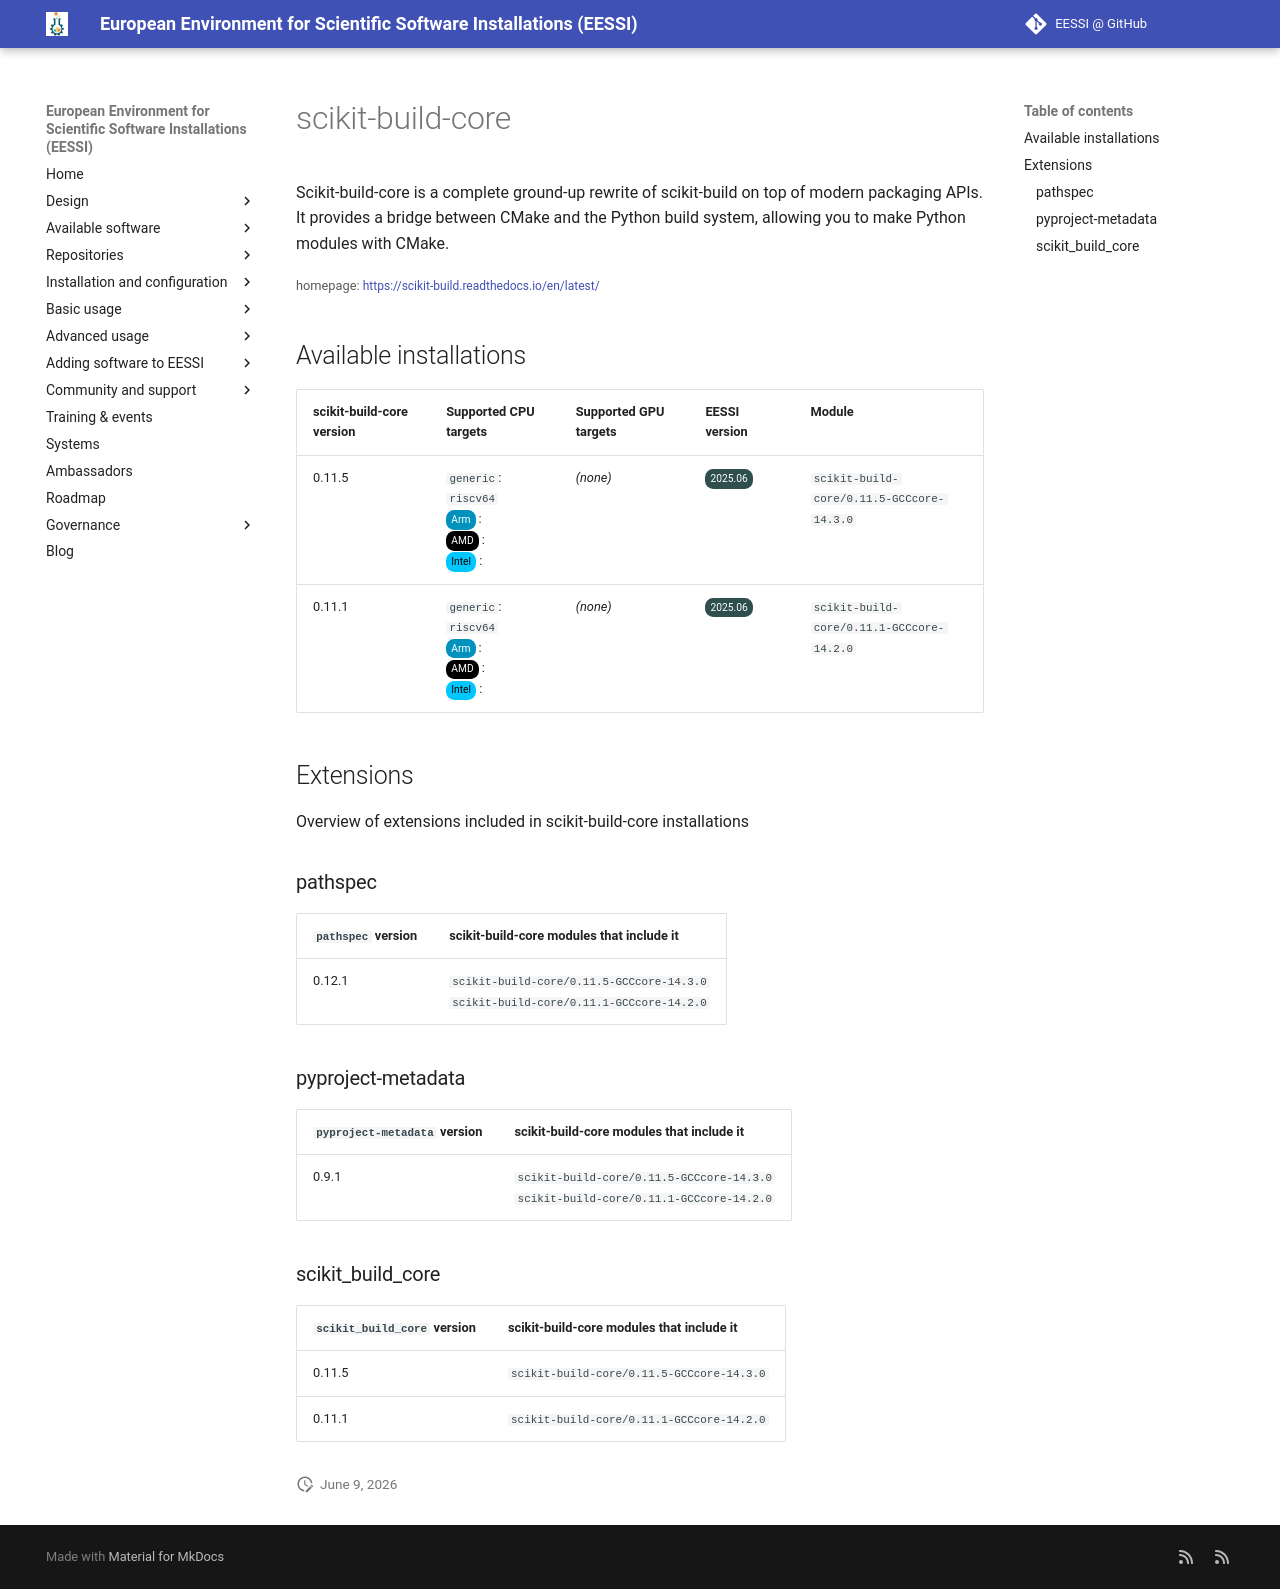

repository: EESSI/docs · page: available_software_riscv/detail/scikit-build-core/index.html · generator: mkdocs

---
json_ld:
  '@context': https://schema.org
  '@type': SoftwareApplication
  applicationCategory: DeveloperApplication
  description: 'Scikit-build-core is a complete ground-up rewrite of scikit-build
    on top of

    modern packaging APIs. It provides a bridge between CMake and the Python build

    system, allowing you to make Python modules with CMake.'
  license: Not confirmed
  name: scikit-build-core
  offers:
    '@type': Offer
    price: 0
  operatingSystem: LINUX
  review:
    '@type': Review
    author:
      '@type': Organization
      name: EESSI
    reviewBody: Application has been successfully made available on all architectures
      supported by EESSI
    reviewRating:
      '@type': Rating
      ratingValue: 5
  softwareRequirements: See https://www.eessi.io/docs/ for how to make EESSI available
    on your system
  softwareVersion: '[''0.11.5'', ''0.11.1'']'
  url: https://scikit-build.readthedocs.io/en/latest/
---
# scikit-build-core


Scikit-build-core is a complete ground-up rewrite of scikit-build on top of
modern packaging APIs. It provides a bridge between CMake and the Python build
system, allowing you to make Python modules with CMake.

<small>homepage: </small><span class="software-link">[https://scikit-build.readthedocs.io/en/latest/](https://scikit-build.readthedocs.io/en/latest/)</span>

## Available installations


|scikit-build-core version|Supported CPU targets|Supported GPU targets|EESSI version|Module|
| --- | --- | --- | --- | --- |
|0.11.5|`generic`: `riscv64`<br/><span class="software-cpu-arm">Arm</span>: <br/><span class="software-cpu-amd">AMD</span>: <br/><span class="software-cpu-intel">Intel</span>: <br/>|*(none)*|<span class="software-eessi-version-202506">2025.06</span>|`scikit-build-core/0.11.5-GCCcore-14.3.0`|
|0.11.1|`generic`: `riscv64`<br/><span class="software-cpu-arm">Arm</span>: <br/><span class="software-cpu-amd">AMD</span>: <br/><span class="software-cpu-intel">Intel</span>: <br/>|*(none)*|<span class="software-eessi-version-202506">2025.06</span>|`scikit-build-core/0.11.1-GCCcore-14.2.0`|

## Extensions

Overview of extensions included in scikit-build-core installations


### pathspec


|`pathspec` version|scikit-build-core modules that include it|
| --- | --- |
|0.12.1|`scikit-build-core/0.11.5-GCCcore-14.3.0`<br/>`scikit-build-core/0.11.1-GCCcore-14.2.0`|

### pyproject-metadata


|`pyproject-metadata` version|scikit-build-core modules that include it|
| --- | --- |
|0.9.1|`scikit-build-core/0.11.5-GCCcore-14.3.0`<br/>`scikit-build-core/0.11.1-GCCcore-14.2.0`|

### scikit_build_core


|`scikit_build_core` version|scikit-build-core modules that include it|
| --- | --- |
|0.11.5|`scikit-build-core/0.11.5-GCCcore-14.3.0`|
|0.11.1|`scikit-build-core/0.11.1-GCCcore-14.2.0`|
